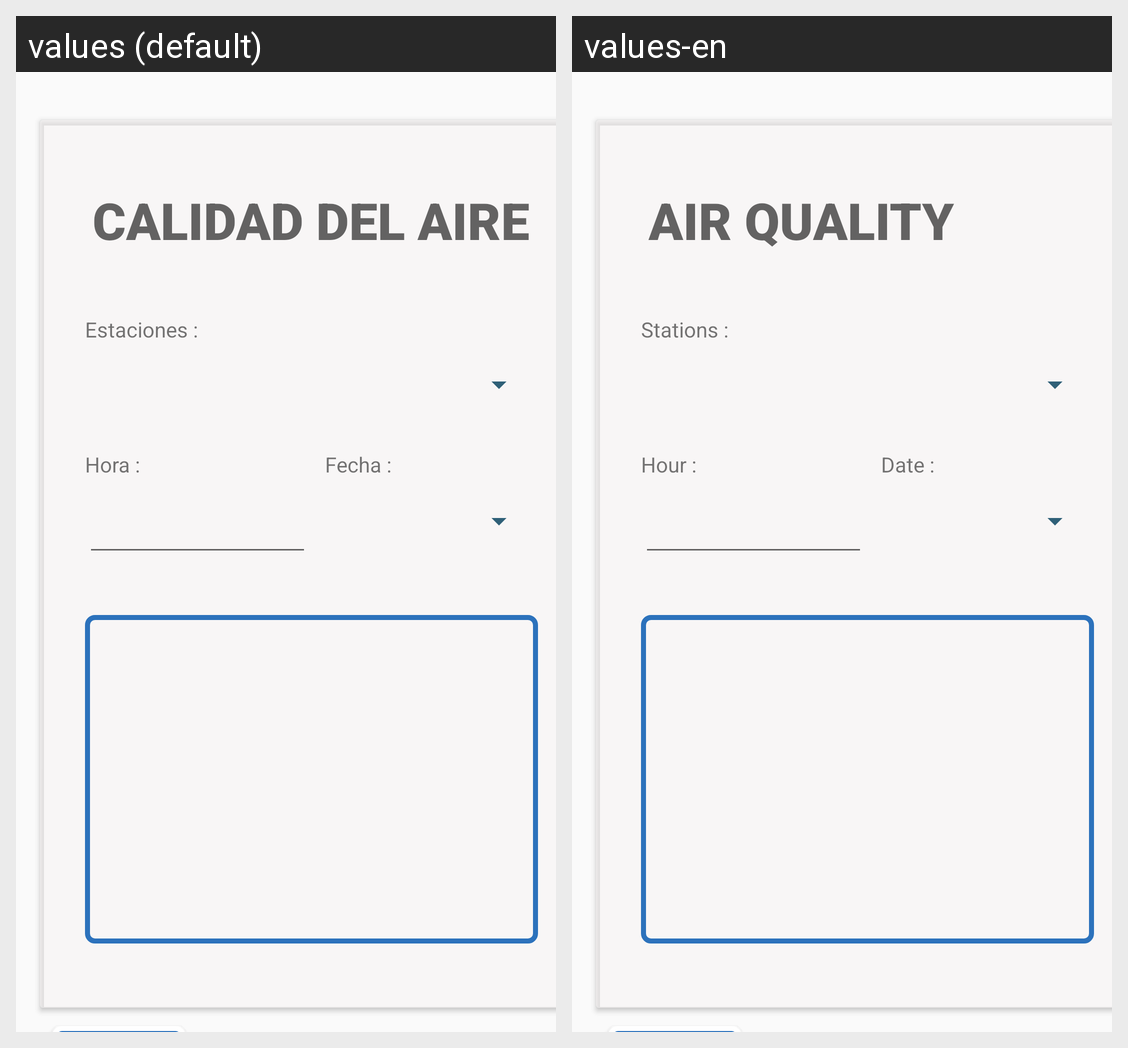

The same Android screen rendered under two of its app's locales, left to right. List the strings drawn on it with the default value and each locale's translation.
Android screen res/layout/activity_historico.xml rendered under 2 locales, left to right: values (default), values-en. Device: Nexus 5 (rendered at 1080×1920; each locale shown at half size, 540×960, under a caption strip naming it); theme AppTheme.
Strings drawn on this screen, with the default value and each locale's value (text and hints the layout hard-codes, and strings that could not be matched under every locale, appear in the picture but are not listed):

estaciones
  values: Estaciones :
  values-en: Stations :

fecha
  values: Fecha :
  values-en: Date :

hora
  values: Hora :
  values-en: Hour :

calidad_del_aire
  values: CALIDAD DEL AIRE
  values-en: AIR QUALITY
